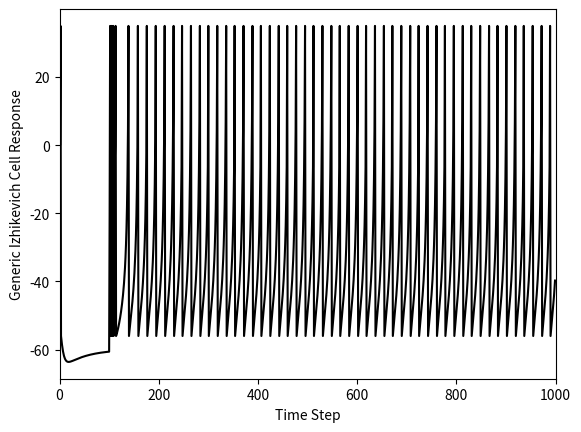

Write the Python code that produced this figure.
# Our Izhikevich cell super class, which has regular spiking parameters

# The lab exercise today is to create two more Izhikevich cell types
# as subclasses of this class:
# * chattering cell type
# * intrinsically bursting cell type
#
# To do so, you will need to reference the README section of this
# repository (visit the repository page in Github and scroll down)
# to get equations for these cells. From the equations, you will
# figure out the parameter values you need and use them in your
# sub class.
#
# Create each sub class in a separate file:
# intrinsic_burst_cell.py
# chattering_cell.py
#
# Save the files in your repository folder, right next to izhikevich_cells.py
# At the top of each file, import your izhikevich_cells file so that
# the cell class is available to you. Import it by adding the following line:
# import izhikevichcells as izh
#
# Hint: you can now refer to the izhikevich cell object (izhCell) with:
# izh.izhCell
#
# In your intrinsic_burst_cell.py file, define a subclass of the izhCell
# and name it ibCell. Include an __init__ method that calls the izhCell
# __init__ method first and then reassigns any parameters that need to
# be a different value.
#
# When you have finished creating the child class, add a call to create one
# and assign it to the object myCell.
#
# Then run the cell's simulate method
#
# Finally, add a test to check if this new file is running directly:
# if __name__=='__main__':
# and as a substatement (if True), call the plotting function from
# izhikevich_cells.py using dot notation (hint: izh.plot...)
#
# Make sure to run your file to test it.

import numpy as np
import matplotlib.pyplot as plt


class izhCell():
    def __init__(self,stimVal):
        # Define Neuron Parameters
        self.celltype='Generic Izhikevich' # Regular spiking
        self.C=100
        self.vr=-60
        self.vt=-40
        self.k=0.7
        self.a=0.03
        self.b=-2
        self.c=-56
        self.d=100
        self.vpeak=35
        self.stimVal = stimVal
    
        
        # Set up the simulation
        self.T=1000 # ms
        self.tau=1 # ms - time step
        self.n=int(np.round(self.T/self.tau))
        
        # Set up the stimulation
        self.I = np.concatenate((np.zeros((1,int(0.1*self.n))),self.stimVal*np.ones((1,int(0.01*self.n))),self.stimVal*.1*np.ones((1,int(0.89*self.n)))), axis=1)

        # Set up placeholders for my outputs from the simulation              
        self.v=self.vr*np.zeros((1,self.n))
        self.u=0*self.v
        
    def __repr__(self):
        return self.celltype +' Cell with StimVal=' + str(self.stimVal)

    def simulate(self):    
        # Run the simulation
        print("vpeak = ", self.vpeak)
        for i in range(1,self.n-1):
            self.v[0,i+1]+=self.v[0,i]+self.tau*(self.k*(self.v[0,i]-self.vr)*(self.v[0,i]-self.vt)-self.u[0,i]+self.I[0,i])/self.C
            self.u[0,i+1]=self.u[0,i]+self.tau*self.a*(self.b*(self.v[0,i]-self.vr)-self.u[0,i])
            
            if self.v[0,i+1]>=self.vpeak:
                    self.v[0,i]=self.vpeak
                    self.v[0,i+1]=self.c
                    self.u[0,i+1]=self.u[0,i+1]+self.d 
                    
def plotMyData(somecell, upLim = 1000):
    tau = somecell.tau
    n = somecell.n
    v = somecell.v
    celltype = somecell.celltype

    # Plot the results
    fig = plt.figure()
    plt.plot(tau*np.arange(0,n),v[0,:].transpose(), 'k-')
    plt.xlabel('Time Step')
    plt.xlim([0, upLim])
    plt.ylabel(celltype + ' Cell Response')
    plt.show()

def createCell():
    myCell = izhCell(stimVal=4000)        
    myCell.simulate()
    plotMyData(myCell)
    
if __name__=='__main__':
    createCell()
    
